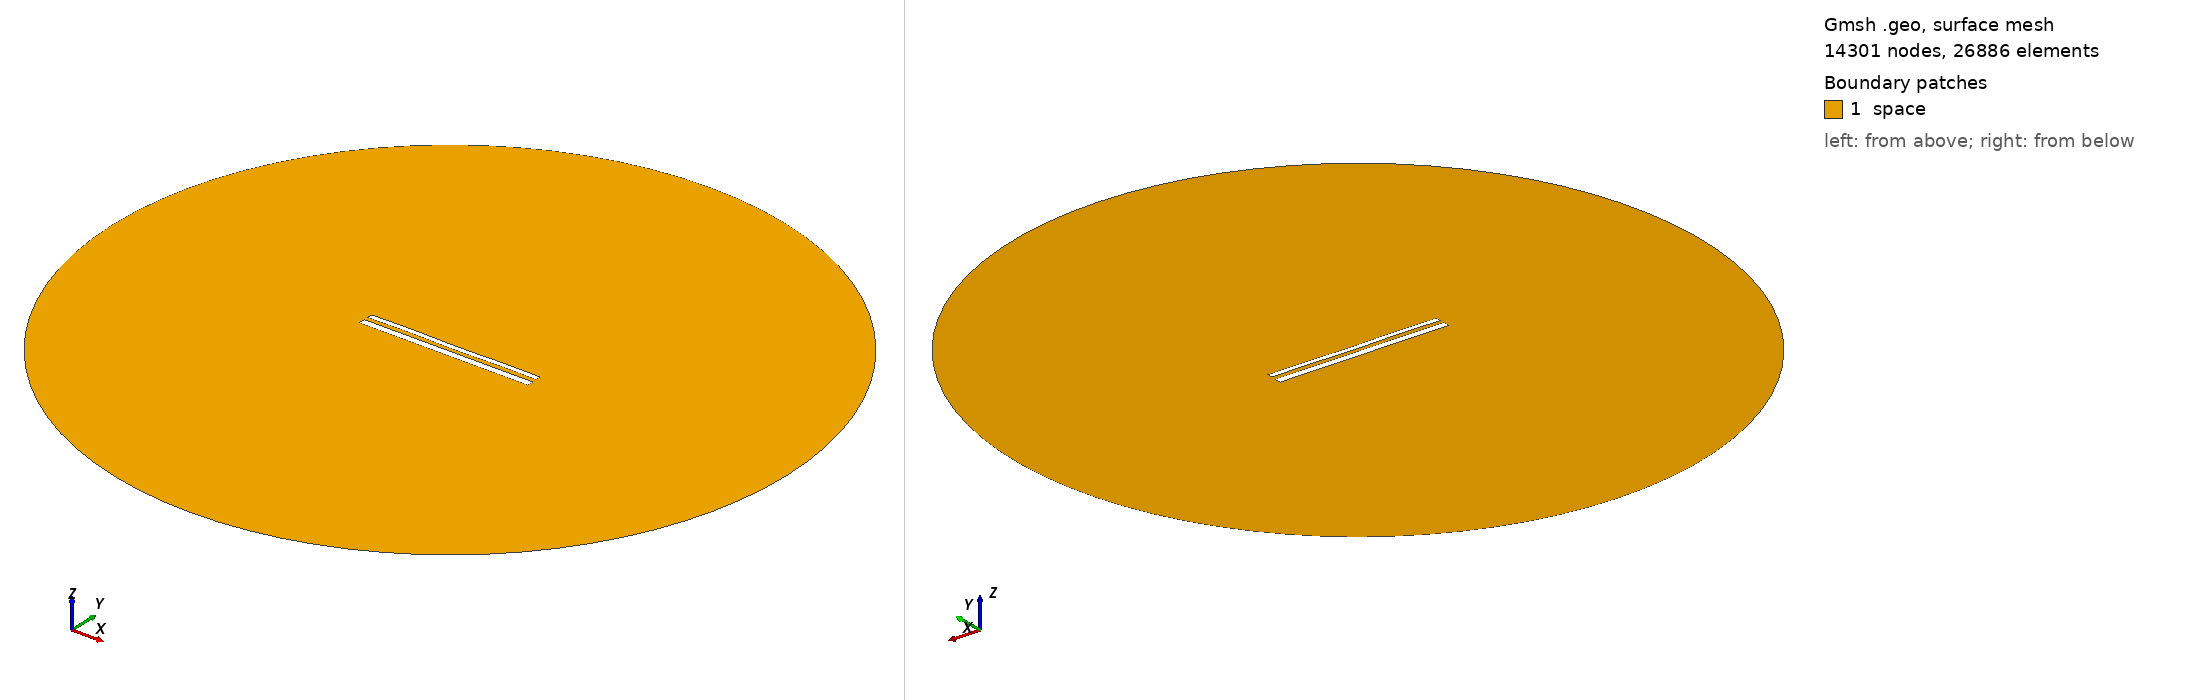

Gmsh geometry script, surface-meshed: 14301 nodes, 26886 surface elements. Boundary patches (legend numbers): 1 space. Left view from above one corner, right view from below the opposite corner. Legend entries are the model's physical surfaces. The drawing asked Gmsh for element sizes between 1% and 20% of the model's largest extent; the script's own settings can give other sizes.

=== 11820.geo (drawn) ===
//---------------------------------------
// Geometry kernel
//---------------------------------------

SetFactory("OpenCASCADE");



//---------------------------------------
// Parameters of the geometry
//---------------------------------------

// Overetch of the upper plate
overetch = 0.375;

// Distance between the plates
distance = 2.25;

// Discretization over the x axis (for the deformation)
nx = 50; 

// Length of the plate
L = 100 - overetch; 

// Number of modes
n = 4; 

// 1st mode coefficient
coeff(1) = 0.15;
beta(1) = 0.596864 * 3.1415926535 / L;

// 2nd mode coefficient
coeff(2) = 0.0;
beta(2) = 1.49418 * 3.1415926535 / L;

// 3rd mode coefficient
coeff(3) = 0.07499999999999998;
beta(3) = 2.50025 * 3.1415926535 / L;

// 4th mode coefficient
coeff(4) = 0.15;
beta(4) = 3.49999 * 3.1415926535 / L;



//---------------------------------------
// Upper plate (deformed rectangle)
//---------------------------------------

// Coordiantes of the upper plate
xmin = -50;
xmax = 50 - overetch;

// Height of the upper plate
yheight = 4 - 2 * overetch;

// Indexes of the points
UpperID[] = {};
LowerID[] = {};
LeftID[] = {};
RightID[] = {};

// Point index
p = 1;

// Horizontal edges
For i In {1:nx}
    x = xmin + (i-1)*(xmax - xmin)/(nx-1);

    y_bottom = distance / 2 + overetch;
    For j In {1:n}
        C = (Cosh(beta(j)*L) + Cos(beta(j)*L)) / (Sinh(beta(j)*L) + Sin(beta(j)*L));
        y_bottom  = y_bottom + coeff(j) * (Cosh(beta(j)*(x+50)) - Cos(beta(j)*(x+50)) - C * (Sinh(beta(j)*(x+50)) - Sin(beta(j)*(x+50))));
    EndFor

    y_top = y_bottom + yheight;

    Point(p) = {x, y_top, 0, 1.0};
    UpperID[i] = p;
    p = p + 1;

    Point(p) = {x, y_bottom, 0, 1.0};
    LowerID[i] = p;
    p = p + 1;
EndFor

// Create point lists
UpperPts[] = {}; LowerPts[] = {};
For i In {1:nx}
  UpperPts[] += {UpperID[i]};
  LowerPts[] += {LowerID[i]};
EndFor

// Build splines
Spline(1) = {UpperPts[]};
Spline(2) = {LowerPts[]};
Line(3) = {LowerPts[nx-1], UpperPts[nx-1]};
Line(4) = {LowerPts[0], UpperPts[0]};

// Build the plane surface
Curve Loop(1) = {2, 3, -1, -4};
Plane Surface(1) = {1};



//---------------------------------------
// Lower plate (rectangle)
//---------------------------------------

// Vertices
Point(1001) = {-50, -1, 0, 1.0};
Point(1002) = { 50, -1, 0, 1.0};
Point(1003) = { 50,  -5, 0, 1.0};
Point(1004) = {-50,  -5, 0, 1.0};

// Edges
Line(5) = {1001, 1002};
Line(6) = {1002, 1003};
Line(7) = {1003, 1004};
Line(8) = {1004, 1001};

// Plane surface
Line Loop(2) = {5, 6, 7, 8};
Plane Surface(2) = {2}; 



//---------------------------------------
// Outer (fictious) boundary
//---------------------------------------

// Points
Point(1005) = {0, 0, 0};       // Center
Point(1006) = {200, 0, 0};     // Start point
Point(1007) = {0, 200, 0};     // 90 degrees
Point(1008) = {-200, 0, 0};    // 180 degrees
Point(1009) = {0, -200, 0};    // 270 degrees

// Circle arcs (each needs start, center, end)
Circle(9) = {1006, 1005, 1007};
Circle(10) = {1007, 1005, 1008};
Circle(11) = {1008, 1005, 1009};
Circle(12) = {1009, 1005, 1006};

// Plane surface for the entire domain
Curve Loop(3) = {9, 10, 11, 12};
Surface(3) = {3};

// Subtract the plates from the whole domain to obtain the actual domain where we want to solve the equations
BooleanDifference{ Surface{3}; Delete; }{ Surface{1}; Surface{2}; Delete; }




//---------------------------------------
// Transfinite Lines/Curves
//---------------------------------------

// Set the number of points on the boundaries
r = 7;

// Plates
Transfinite Curve {1, 2} = 50*r Using Progression 1;
Transfinite Curve {3, 4} = 2*r Using Progression 1;
Transfinite Line {5, 7} = 50*r Using Progression 1;
Transfinite Line {6, 8} = 2*r Using Progression 1;

// Outer boundary
Transfinite Line {9, 10, 11, 12} = 20 Using Progression 1;



//---------------------------------------
// Physical groups
//---------------------------------------                

// Physical curves (boundaries)
Physical Line("force_segment", 10) = {2};
Physical Line("upper_plate", 11) = {1, 3, 4};
Physical Line("lower_plate", 12) = {5, 6, 7, 8};
Physical Line("boundary", 20) = {9, 10, 11, 12};

// Physical Surfaces
Physical Surface("space", 30) = {3};



//---------------------------------------
// 6. Generate the Mesh
//---------------------------------------

// 2D mesh generation
Mesh 2;
